Labelled photos from "products", an image-classification folder in miguelalche/transfer_learning. The possible labels are: boligrafos, marroquineria.

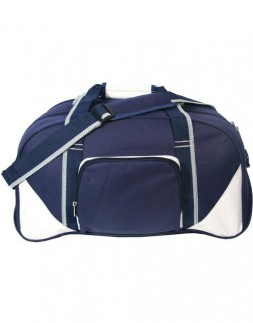
Label: marroquineria

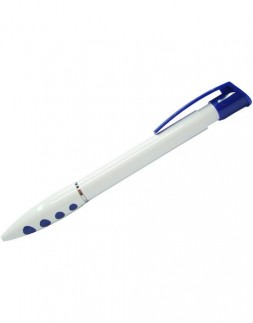
Label: boligrafos

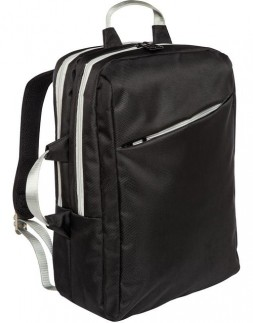
Label: marroquineria

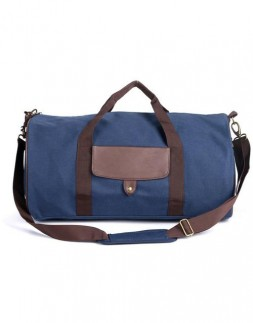
Label: marroquineria
